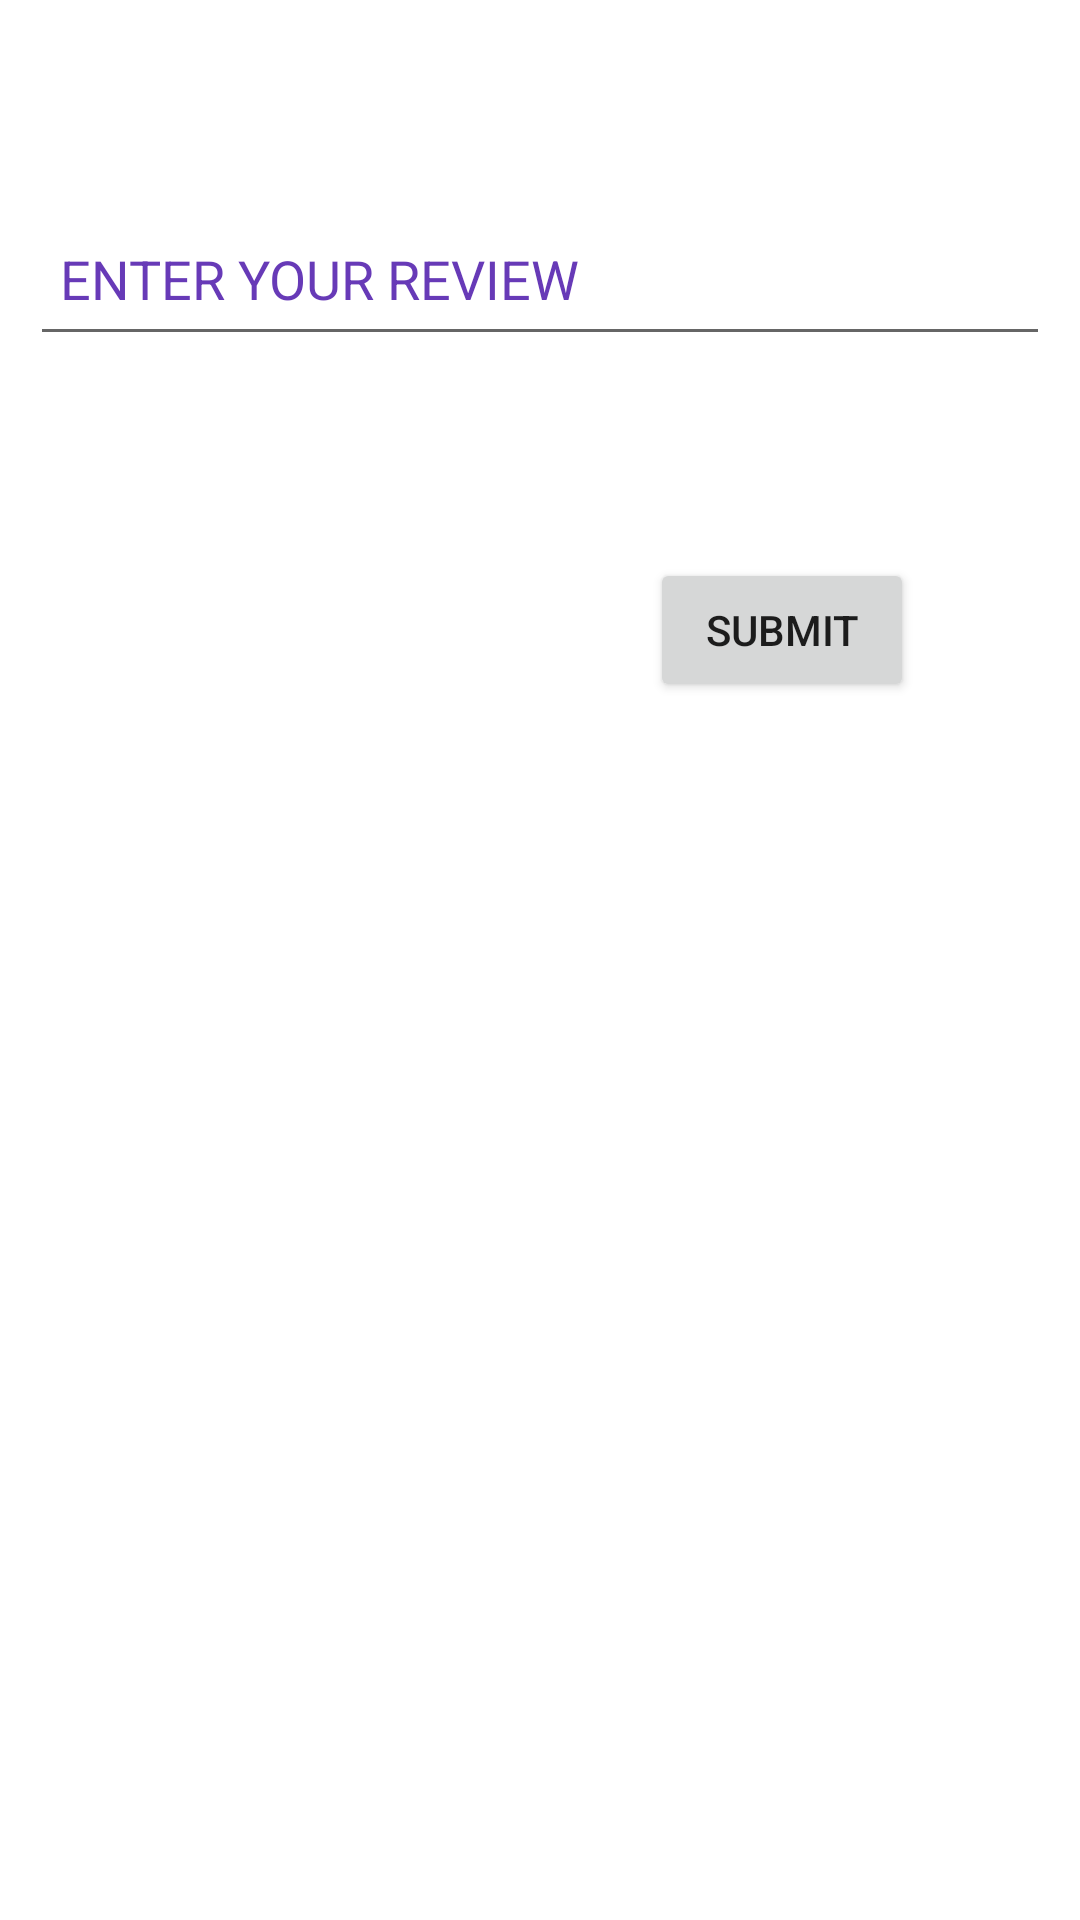

This screen was rendered from an Android layout file. Write that file and the resources it references.
<!-- AndroidManifest.xml: application theme Theme.BioDIiversityOfUttarakhandMiniProject -->
<!-- res/layout/activity_review.xml -->
<?xml version="1.0" encoding="utf-8"?>
<androidx.constraintlayout.widget.ConstraintLayout xmlns:android="http://schemas.android.com/apk/res/android"
    xmlns:app="http://schemas.android.com/apk/res-auto"
    xmlns:tools="http://schemas.android.com/tools"
    android:layout_width="match_parent"
    android:layout_height="match_parent"
    tools:context=".reviewActivity">

    <EditText
        android:id="@+id/etReview"
        android:layout_width="match_parent"
        android:layout_height="wrap_content"
        android:layout_margin="10dp"
        android:ems="10"
        android:gravity="start|top"
        android:hint="@string/enter_your_review"
        android:importantForAutofill="no"
        android:inputType="textMultiLine"
        android:minHeight="48dp"
        android:padding="10dp"
        android:textColorHint="#673AB7"
        app:layout_constraintBottom_toBottomOf="parent"
        app:layout_constraintEnd_toEndOf="parent"
        app:layout_constraintHorizontal_bias="0.562"
        app:layout_constraintStart_toStartOf="parent"
        app:layout_constraintTop_toTopOf="parent"
        app:layout_constraintVertical_bias="0.106"
        tools:ignore="SpeakableTextPresentCheck" />

    <Button
        android:id="@+id/btSubmit"
        android:layout_width="wrap_content"
        android:layout_height="wrap_content"
        android:text="@string/submit"
        app:layout_constraintBottom_toBottomOf="parent"
        app:layout_constraintEnd_toEndOf="parent"
        app:layout_constraintHorizontal_bias="0.796"
        app:layout_constraintStart_toStartOf="parent"
        app:layout_constraintTop_toBottomOf="@+id/etReview"
        app:layout_constraintVertical_bias="0.142" />
</androidx.constraintlayout.widget.ConstraintLayout>
<!-- resources referenced by this layout -->
<resources>
  <string name="enter_your_review">ENTER YOUR REVIEW</string>
  <string name="submit">Submit</string>
  <style name="Theme.BioDIiversityOfUttarakhandMiniProject" parent="Theme.MaterialComponents.DayNight.DarkActionBar">
          
          <item name="colorPrimary">@color/purple_500</item>
          <item name="colorPrimaryVariant">@color/purple_700</item>
          <item name="colorOnPrimary">@color/white</item>
          
          <item name="colorSecondary">@color/teal_200</item>
          <item name="colorSecondaryVariant">@color/teal_700</item>
          <item name="colorOnSecondary">@color/black</item>
          
          <item name="android:statusBarColor" tools:targetApi="l">?attr/colorPrimaryVariant</item>
          
      </style>
  <!-- not gathered from this repository: default colours our renderer supplied (Android Studio template values) -->
  <color name="purple_500">#FF6200EE</color>
  <color name="purple_700">#FF3700B3</color>
  <color name="teal_200">#FF03DAC5</color>
  <color name="teal_700">#FF018786</color>
  <color name="black">#FF000000</color>
  <color name="white">#FFFFFFFF</color>
</resources>
